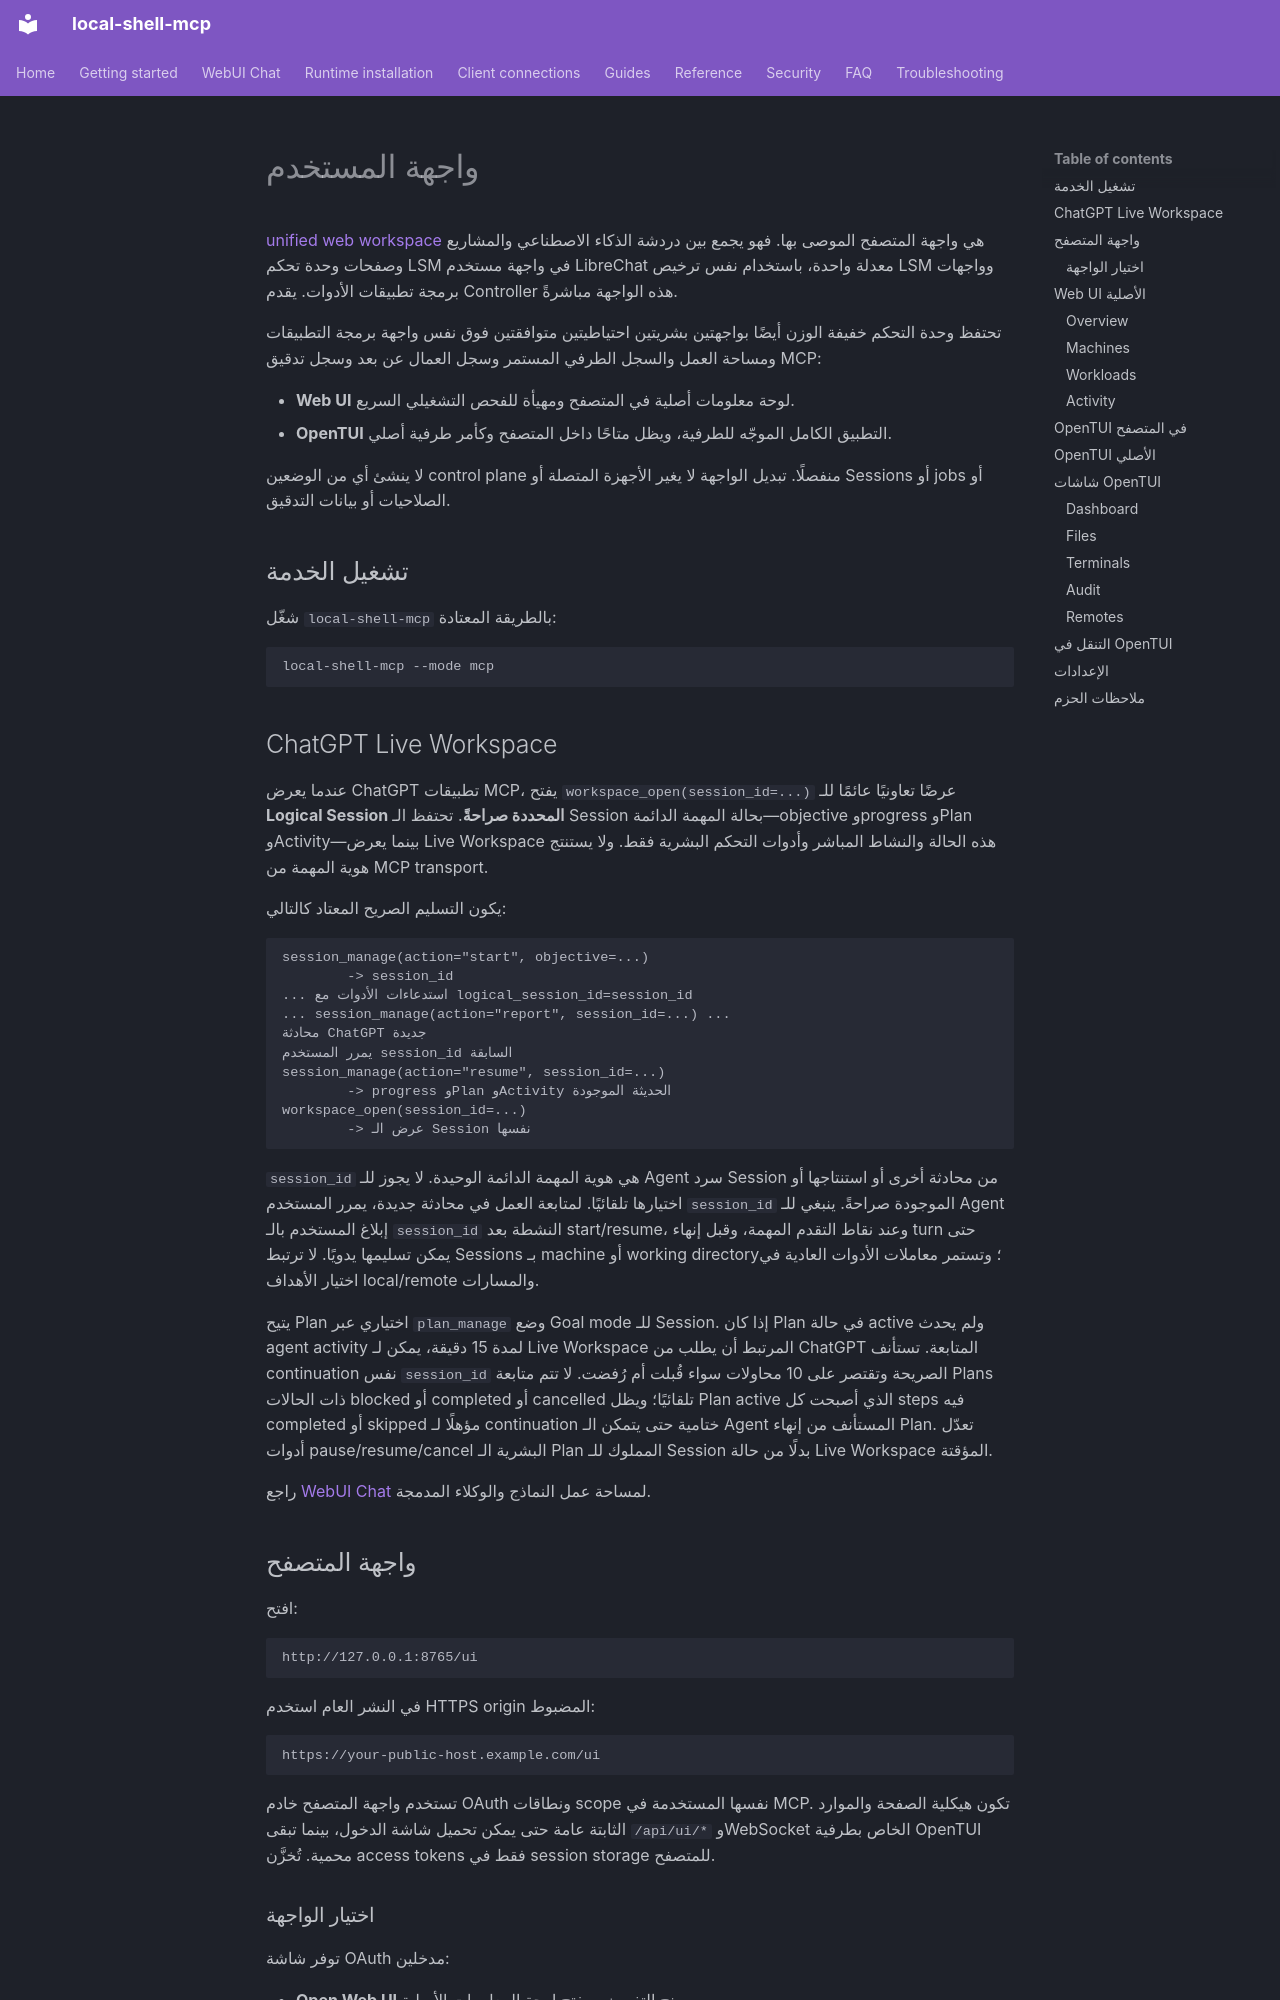

repository: fwerkor/local-shell-mcp · page: guides/human-interface.ar/index.html · generator: mkdocs

<!-- i18n-source-sha256: cf3a4edc159991c86aa5186d0a37bb8bcfaa59dda6f2f3c7da9070eb8bd8da51 -->
# واجهة المستخدم

[unified web workspace](../getting-started/web-workspace.md) هي واجهة المتصفح الموصى بها. فهو يجمع بين دردشة الذكاء الاصطناعي والمشاريع وصفحات وحدة تحكم LSM في واجهة مستخدم LibreChat معدلة واحدة، باستخدام نفس ترخيص LSM وواجهات برمجة تطبيقات الأدوات. يقدم Controller هذه الواجهة مباشرةً.

تحتفظ وحدة التحكم خفيفة الوزن أيضًا بواجهتين بشريتين احتياطيتين متوافقتين فوق نفس واجهة برمجة التطبيقات ومساحة العمل والسجل الطرفي المستمر وسجل العمال عن بعد وسجل تدقيق MCP:

- **Web UI** لوحة معلومات أصلية في المتصفح ومهيأة للفحص التشغيلي السريع.
- **OpenTUI** التطبيق الكامل الموجّه للطرفية، ويظل متاحًا داخل المتصفح وكأمر طرفية أصلي.

لا ينشئ أي من الوضعين control plane منفصلًا. تبديل الواجهة لا يغير الأجهزة المتصلة أو Sessions أو jobs أو الصلاحيات أو بيانات التدقيق.

## تشغيل الخدمة

شغّل `local-shell-mcp` بالطريقة المعتادة:

```bash
local-shell-mcp --mode mcp
```

## ChatGPT Live Workspace

عندما يعرض ChatGPT تطبيقات MCP، يفتح `workspace_open(session_id=...)` عرضًا تعاونيًا عائمًا للـ **Logical Session المحددة صراحةً**. تحتفظ الـ Session بحالة المهمة الدائمة—objective وprogress وPlan وActivity—بينما يعرض Live Workspace هذه الحالة والنشاط المباشر وأدوات التحكم البشرية فقط. ولا يستنتج هوية المهمة من MCP transport.

يكون التسليم الصريح المعتاد كالتالي:

```text
session_manage(action="start", objective=...)
        -> session_id
... استدعاءات الأدوات مع logical_session_id=session_id
... session_manage(action="report", session_id=...) ...
محادثة ChatGPT جديدة
يمرر المستخدم session_id السابقة
session_manage(action="resume", session_id=...)
        -> progress وPlan وActivity الحديثة الموجودة
workspace_open(session_id=...)
        -> عرض الـ Session نفسها
```

`session_id` هي هوية المهمة الدائمة الوحيدة. لا يجوز للـ Agent سرد Session من محادثة أخرى أو استنتاجها أو اختيارها تلقائيًا. لمتابعة العمل في محادثة جديدة، يمرر المستخدم `session_id` الموجودة صراحةً. ينبغي للـ Agent إبلاغ المستخدم بالـ `session_id` النشطة بعد start/resume، وعند نقاط التقدم المهمة، وقبل إنهاء turn حتى يمكن تسليمها يدويًا. لا ترتبط Sessions بـ machine أو working directory؛ وتستمر معاملات الأدوات العادية في اختيار الأهداف local/remote والمسارات.

يتيح Plan اختياري عبر `plan_manage` وضع Goal mode للـ Session. إذا كان Plan في حالة active ولم يحدث agent activity لمدة 15 دقيقة، يمكن لـ Live Workspace المرتبط أن يطلب من ChatGPT المتابعة. تستأنف continuation نفس `session_id` الصريحة وتقتصر على 10 محاولات سواء قُبلت أم رُفضت. لا تتم متابعة Plans ذات الحالات blocked أو completed أو cancelled تلقائيًا؛ ويظل Plan active الذي أصبحت كل steps فيه completed أو skipped مؤهلًا لـ continuation ختامية حتى يتمكن الـ Agent المستأنف من إنهاء Plan. تعدّل أدوات pause/resume/cancel البشرية الـ Plan المملوك للـ Session بدلًا من حالة Live Workspace المؤقتة.

راجع [WebUI Chat](hosted-chat.md) لمساحة عمل النماذج والوكلاء المدمجة.
